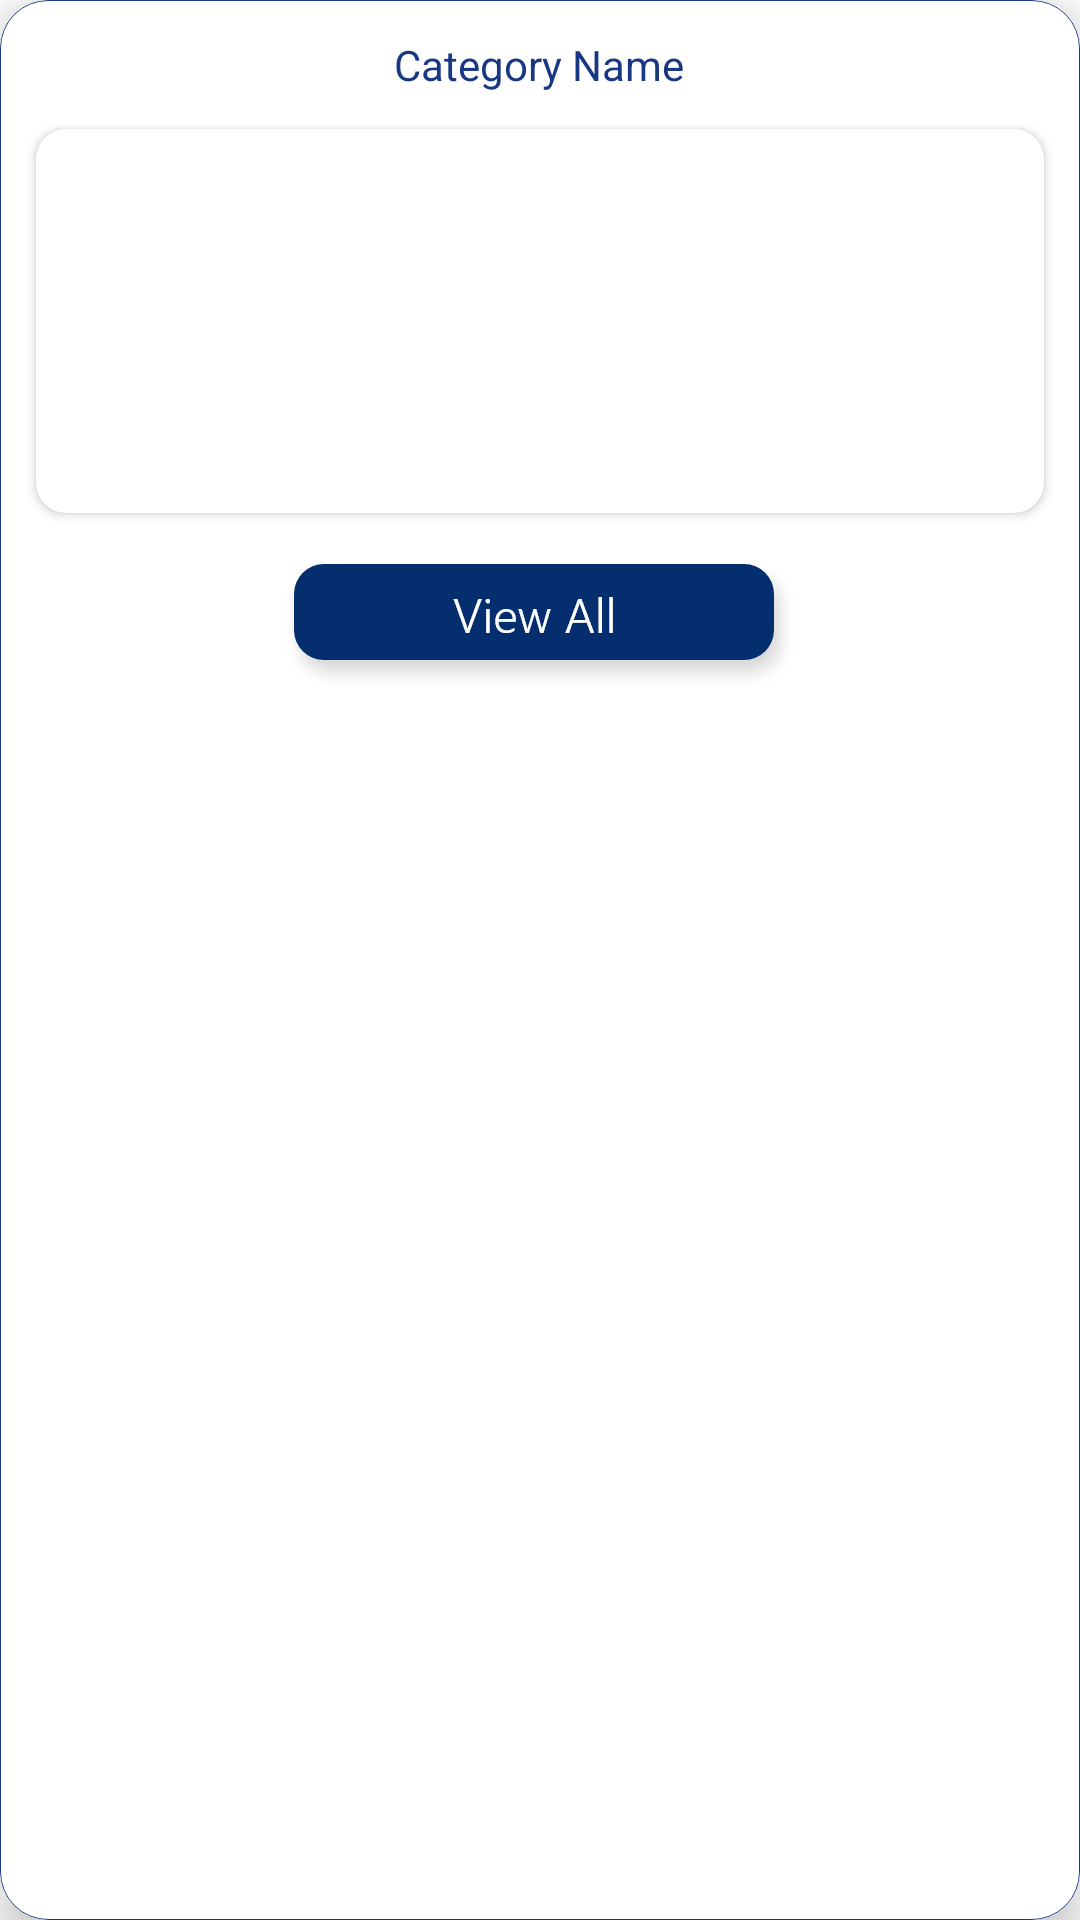

Android layout source for this screen:
<!-- AndroidManifest.xml: application theme Theme.SSPI_ADMIN -->
<!-- res/layout/category_single_row.xml -->
<?xml version="1.0" encoding="utf-8"?>
<com.google.android.material.card.MaterialCardView
    xmlns:android="http://schemas.android.com/apk/res/android"
    xmlns:app="http://schemas.android.com/apk/res-auto"
    android:layout_width="wrap_content"
    android:layout_height="wrap_content"
    app:cardCornerRadius="16dp"
    app:cardElevation="8dp"
    android:layout_margin="10dp"
    app:strokeColor="@color/primary_color"
    app:strokeWidth="0.2dp"
    android:layout_centerInParent="true">

    <RelativeLayout
        android:layout_width="wrap_content"
        android:layout_height="wrap_content">

        <TextView
            android:id="@+id/txtCategoryName"
            android:layout_width="wrap_content"
            android:layout_height="wrap_content"
            android:layout_centerHorizontal="true"
            android:layout_marginStart="12dp"
            android:layout_marginTop="12dp"
            android:layout_marginEnd="12dp"
            android:text="Category Name"
            android:textAlignment="center"
            android:textColor="@color/primary_color"
            android:textSize="14sp" />

        <androidx.cardview.widget.CardView
            android:id="@+id/imgCategoryCardView"
            android:layout_width="match_parent"
            android:layout_height="wrap_content"
            android:layout_centerInParent="true"
            android:layout_marginStart="12dp"
            android:layout_marginTop="12dp"
            android:layout_marginEnd="12dp"
            android:layout_marginBottom="12dp"
            android:layout_below="@+id/txtCategoryName"
            app:cardCornerRadius="10dp">

            <ImageView
                android:id="@+id/imgCategory"
                android:layout_width="match_parent"
                android:layout_height="128dp"
                android:scaleType="centerCrop"/>

        </androidx.cardview.widget.CardView>

        <ImageView
            android:id="@+id/btnViewAll"
            android:layout_width="wrap_content"
            android:layout_height="wrap_content"
            android:layout_below="@+id/imgCategoryCardView"
            android:layout_centerHorizontal="true"
            android:src="@drawable/view_all_btn"/>

    </RelativeLayout>

</com.google.android.material.card.MaterialCardView>
<!-- resources referenced by this layout -->
<resources>
  <color name="primary_color">#183883</color>
  <!-- drawable view_all_btn: png bitmap (drawable-hdpi, 3747 bytes) -->
  <style name="Theme.SSPI_ADMIN" parent="Theme.MaterialComponents.DayNight.NoActionBar">
          <item name="colorPrimary">@color/primary_color</item>
          <item name="colorPrimaryVariant">@color/primary_dark</item>
          <item name="colorOnPrimary">@color/secondary_color</item>
          
          <item name="colorSecondary">@color/secondary_color</item>
          <item name="colorSecondaryVariant">@color/primary_color</item>
          <item name="colorOnSecondary">@color/secondary_dark</item>
          
          <item name="android:statusBarColor" tools:targetApi="l">@color/primary_color</item>
          <item name="android:forceDarkAllowed" tools:targetApi="q">false</item>
      </style>
  <color name="primary_dark">#0E2049</color>
  <color name="secondary_color">#FFFFFF</color>
  <color name="secondary_dark">#000000</color>
</resources>
